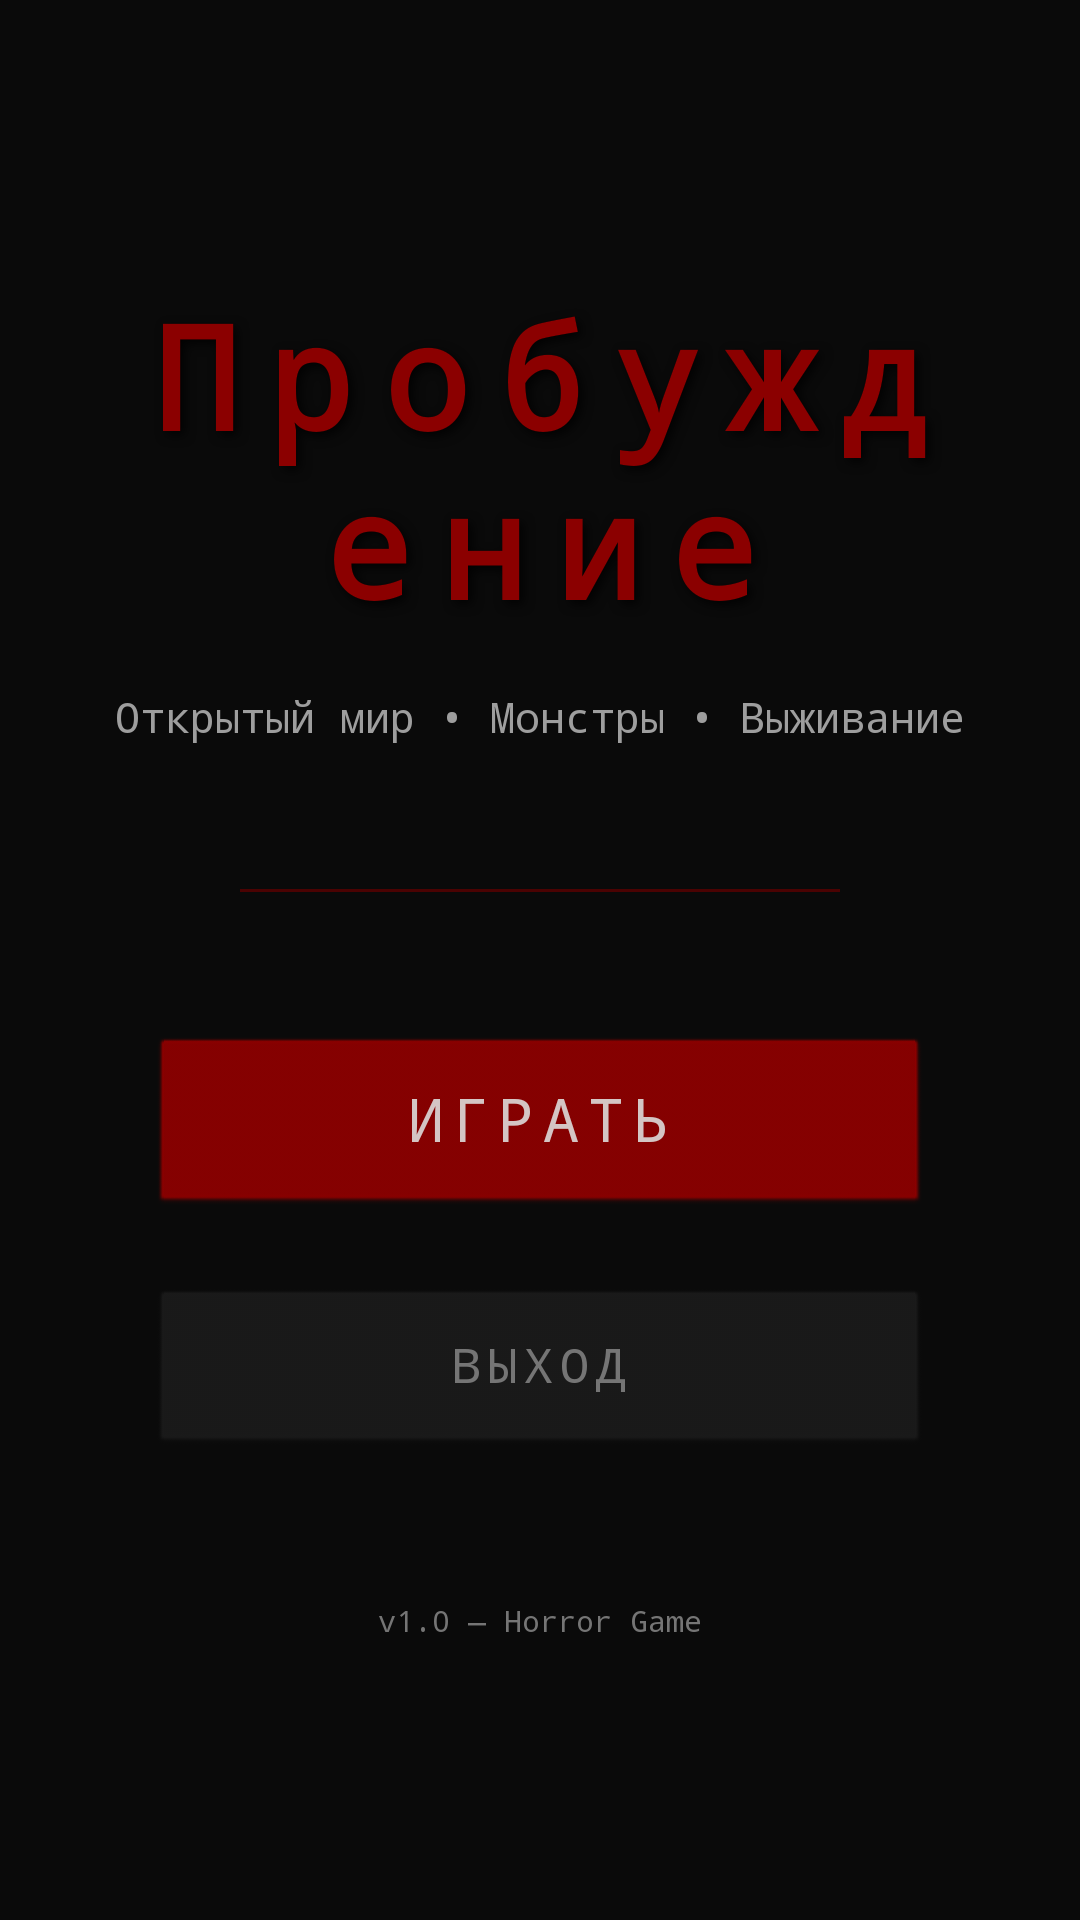

The Android layout XML behind this screen, and the referenced resources:
<!-- AndroidManifest.xml: application theme android:Theme.Black.NoTitleBar.Fullscreen -->
<!-- res/layout/activity_main.xml -->
<?xml version="1.0" encoding="utf-8"?>
<LinearLayout xmlns:android="http://schemas.android.com/apk/res/android"
    android:layout_width="match_parent"
    android:layout_height="match_parent"
    android:background="@color/background_dark"
    android:gravity="center"
    android:orientation="vertical"
    android:padding="32dp">

    
    <TextView
        android:id="@+id/tv_title"
        android:layout_width="wrap_content"
        android:layout_height="wrap_content"
        android:text="@string/app_name"
        android:textColor="@color/blood_red"
        android:textSize="48sp"
        android:fontFamily="monospace"
        android:textStyle="bold"
        android:letterSpacing="0.2"
        android:gravity="center"
        android:shadowColor="#CC000000"
        android:shadowDx="4"
        android:shadowDy="4"
        android:shadowRadius="8"
        android:layout_marginBottom="16dp" />

    
    <TextView
        android:layout_width="wrap_content"
        android:layout_height="wrap_content"
        android:text="Открытый мир • Монстры • Выживание"
        android:textColor="@color/text_secondary"
        android:textSize="14sp"
        android:fontFamily="monospace"
        android:gravity="center"
        android:layout_marginBottom="48dp" />

    
    <View
        android:layout_width="200dp"
        android:layout_height="1dp"
        android:background="@color/blood_red_dark"
        android:layout_marginBottom="48dp" />

    
    <Button
        android:id="@+id/btn_new_game"
        android:layout_width="260dp"
        android:layout_height="60dp"
        android:text="ИГРАТЬ"
        android:textAllCaps="true"
        android:textSize="20sp"
        android:fontFamily="monospace"
        android:letterSpacing="0.15"
        android:textColor="@color/text_primary"
        android:backgroundTint="@color/blood_red"
        android:layout_marginBottom="24dp"
        android:stateListAnimator="@null" />

    
    <Button
        android:id="@+id/btn_exit"
        android:layout_width="260dp"
        android:layout_height="56dp"
        android:text="@string/exit"
        android:textAllCaps="true"
        android:textSize="16sp"
        android:fontFamily="monospace"
        android:letterSpacing="0.15"
        android:textColor="@color/text_dim"
        android:backgroundTint="@color/background_medium"
        android:stateListAnimator="@null" />

    
    <TextView
        android:layout_width="wrap_content"
        android:layout_height="wrap_content"
        android:text="v1.0 — Horror Game"
        android:textColor="@color/text_dim"
        android:textSize="10sp"
        android:fontFamily="monospace"
        android:layout_marginTop="48dp" />

</LinearLayout>
<!-- resources referenced by this layout -->
<resources>
  <color name="background_dark">#FF0A0A0A</color>
  <color name="background_medium">#FF1A1A1A</color>
  <color name="blood_red">#FF8B0000</color>
  <color name="blood_red_dark">#CC5C0000</color>
  <color name="text_dim">#FF757575</color>
  <color name="text_primary">#FFD4C5C4</color>
  <color name="text_secondary">#FF9E9E9E</color>
  <string name="app_name">Пробуждение</string>
  <string name="exit">Выход</string>
</resources>
